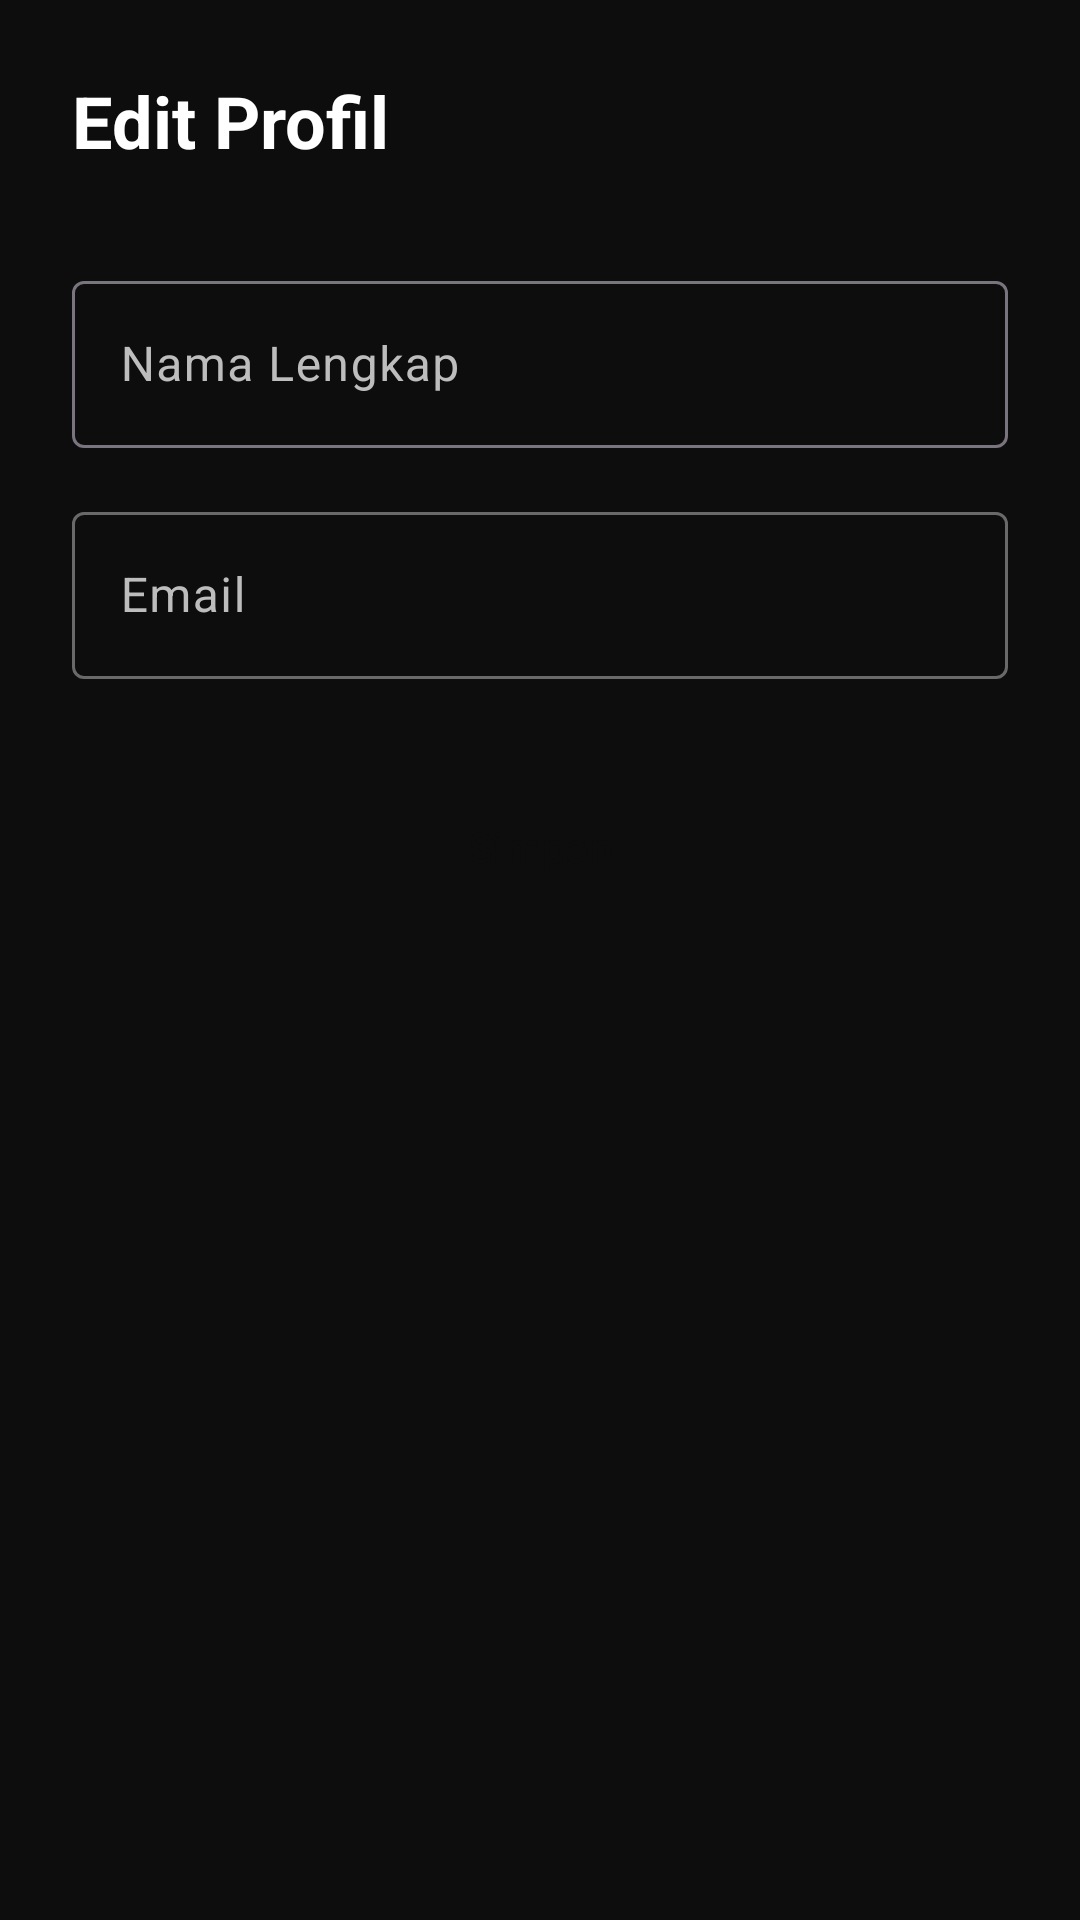

This screen was rendered from an Android layout file. Write that file and the resources it references.
<!-- AndroidManifest.xml: application theme Theme.SpeakUp -->
<!-- res/layout/activity_edit_profile.xml -->
<?xml version="1.0" encoding="utf-8"?>
<LinearLayout xmlns:android="http://schemas.android.com/apk/res/android"
    android:layout_width="match_parent"
    android:layout_height="match_parent"
    android:background="@color/black"
    android:orientation="vertical"
    android:padding="24dp">

    <TextView
        android:layout_width="wrap_content"
        android:layout_height="wrap_content"
        android:text="Edit Profil"
        android:textColor="@color/white"
        android:textSize="24sp"
        android:textStyle="bold" />

    <com.google.android.material.textfield.TextInputLayout
        style="@style/Widget.Material3.TextInputLayout.OutlinedBox"
        android:layout_width="match_parent"
        android:layout_height="wrap_content"
        android:layout_marginTop="32dp"
        android:hint="Nama Lengkap"
        android:textColorHint="@color/text_secondary">

        <com.google.android.material.textfield.TextInputEditText
            android:id="@+id/et_edit_name"
            android:layout_width="match_parent"
            android:layout_height="wrap_content"
            android:inputType="textPersonName"
            android:textColor="@color/white" />
    </com.google.android.material.textfield.TextInputLayout>

    <com.google.android.material.textfield.TextInputLayout
        style="@style/Widget.Material3.TextInputLayout.OutlinedBox"
        android:layout_width="match_parent"
        android:layout_height="wrap_content"
        android:layout_marginTop="16dp"
        android:hint="Email"
        android:textColorHint="@color/text_secondary"
        android:enabled="false">

        <com.google.android.material.textfield.TextInputEditText
            android:id="@+id/et_edit_email"
            android:layout_width="match_parent"
            android:layout_height="wrap_content"
            android:textColor="@color/text_secondary" />
    </com.google.android.material.textfield.TextInputLayout>

    <Button
        android:id="@+id/btn_save_profile"
        style="@style/ButtonStyle"
        android:layout_width="match_parent"
        android:layout_height="wrap_content"
        android:layout_marginTop="32dp"
        android:text="Simpan" />

</LinearLayout>
<!-- resources referenced by this layout -->
<resources>
  <color name="black">#0D0D0D</color>
  <color name="text_secondary">#BDBDBD</color>
  <color name="white">#FFFFFF</color>
  <style name="ButtonStyle" parent="Widget.Material3.Button">
          <item name="backgroundTint">@color/primary</item>
          <item name="android:textColor">@color/black</item>
          <item name="cornerRadius">8dp</item>
      </style>
  <style name="Theme.SpeakUp" parent="Theme.Material3.DayNight.NoActionBar">
          <item name="colorPrimary">@color/primary</item>
          <item name="colorPrimaryVariant">@color/primary_variant</item>
          <item name="colorOnPrimary">@color/white</item>
          <item name="android:windowBackground">@color/black</item>
          <item name="android:statusBarColor">@color/black</item>
  
          
          <item name="colorSurface">@color/dark_grey</item>
          <item name="colorOnSurface">@color/white</item>
      </style>
  <color name="primary">#008C3A</color>
  <color name="primary_variant">#1B5E20</color>
  <color name="dark_grey">#1A1A1A</color>
</resources>
